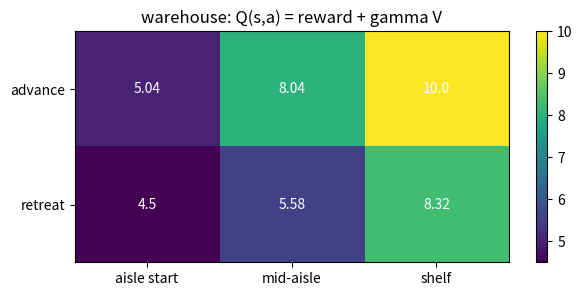

Write Python code to recreate this figure.
# Setup — numpy / pandas / scikit-learn / matplotlib ship with Colab.
import numpy as np, matplotlib.pyplot as plt

import numpy as np

# T[a, s, s'] transition probs; reward R(s') on arrival; known values V.
T = np.array([
    [[0.8,0.2,0.0],[0.0,0.8,0.2],[0.0,0.0,1.0]],   # action 0
    [[0.2,0.8,0.0],[0.0,0.2,0.8],[0.0,0.0,1.0]],   # action 1
])
R = np.array([0.0, 1.0, 10.0])
V = np.array([5.0, 8.0, 10.0])
gamma = 0.9

# Q[a, s] = sum_s' T[a,s,s'] * (R[s'] + gamma * V[s'])
Q = T @ (R + gamma * V)
print("Q-values (rows = action, cols = state):")
print(np.round(Q, 2))
best = Q.argmax(axis=0)                  # best action per state
print("best action per state:", best)

import numpy as np
import matplotlib.pyplot as plt

T = np.array([
    [[0.8,0.2,0.0],[0.0,0.7,0.3],[0.0,0.0,1.0]],   # advance
    [[1.0,0.0,0.0],[0.6,0.4,0.0],[0.0,0.6,0.4]],   # retreat
])
R = np.array([0.0, 0.0, 1.0])
V = np.array([5.0, 8.0, 10.0]); gamma = 0.9
Q = T @ (R + gamma * V)                 # Q[action, state]

fig, ax = plt.subplots(figsize=(7, 3))
im = ax.imshow(Q, cmap="viridis", aspect="auto")
ax.set_yticks([0,1]); ax.set_yticklabels(["advance","retreat"])
ax.set_xticks([0,1,2]); ax.set_xticklabels(["aisle start","mid-aisle","shelf"])
for a in range(2):
    for s in range(3):
        ax.text(s, a, round(Q[a, s], 2), ha="center", va="center", color="white")
ax.set_title("warehouse: Q(s,a) = reward + gamma V")
fig.colorbar(im, ax=ax); plt.show()
